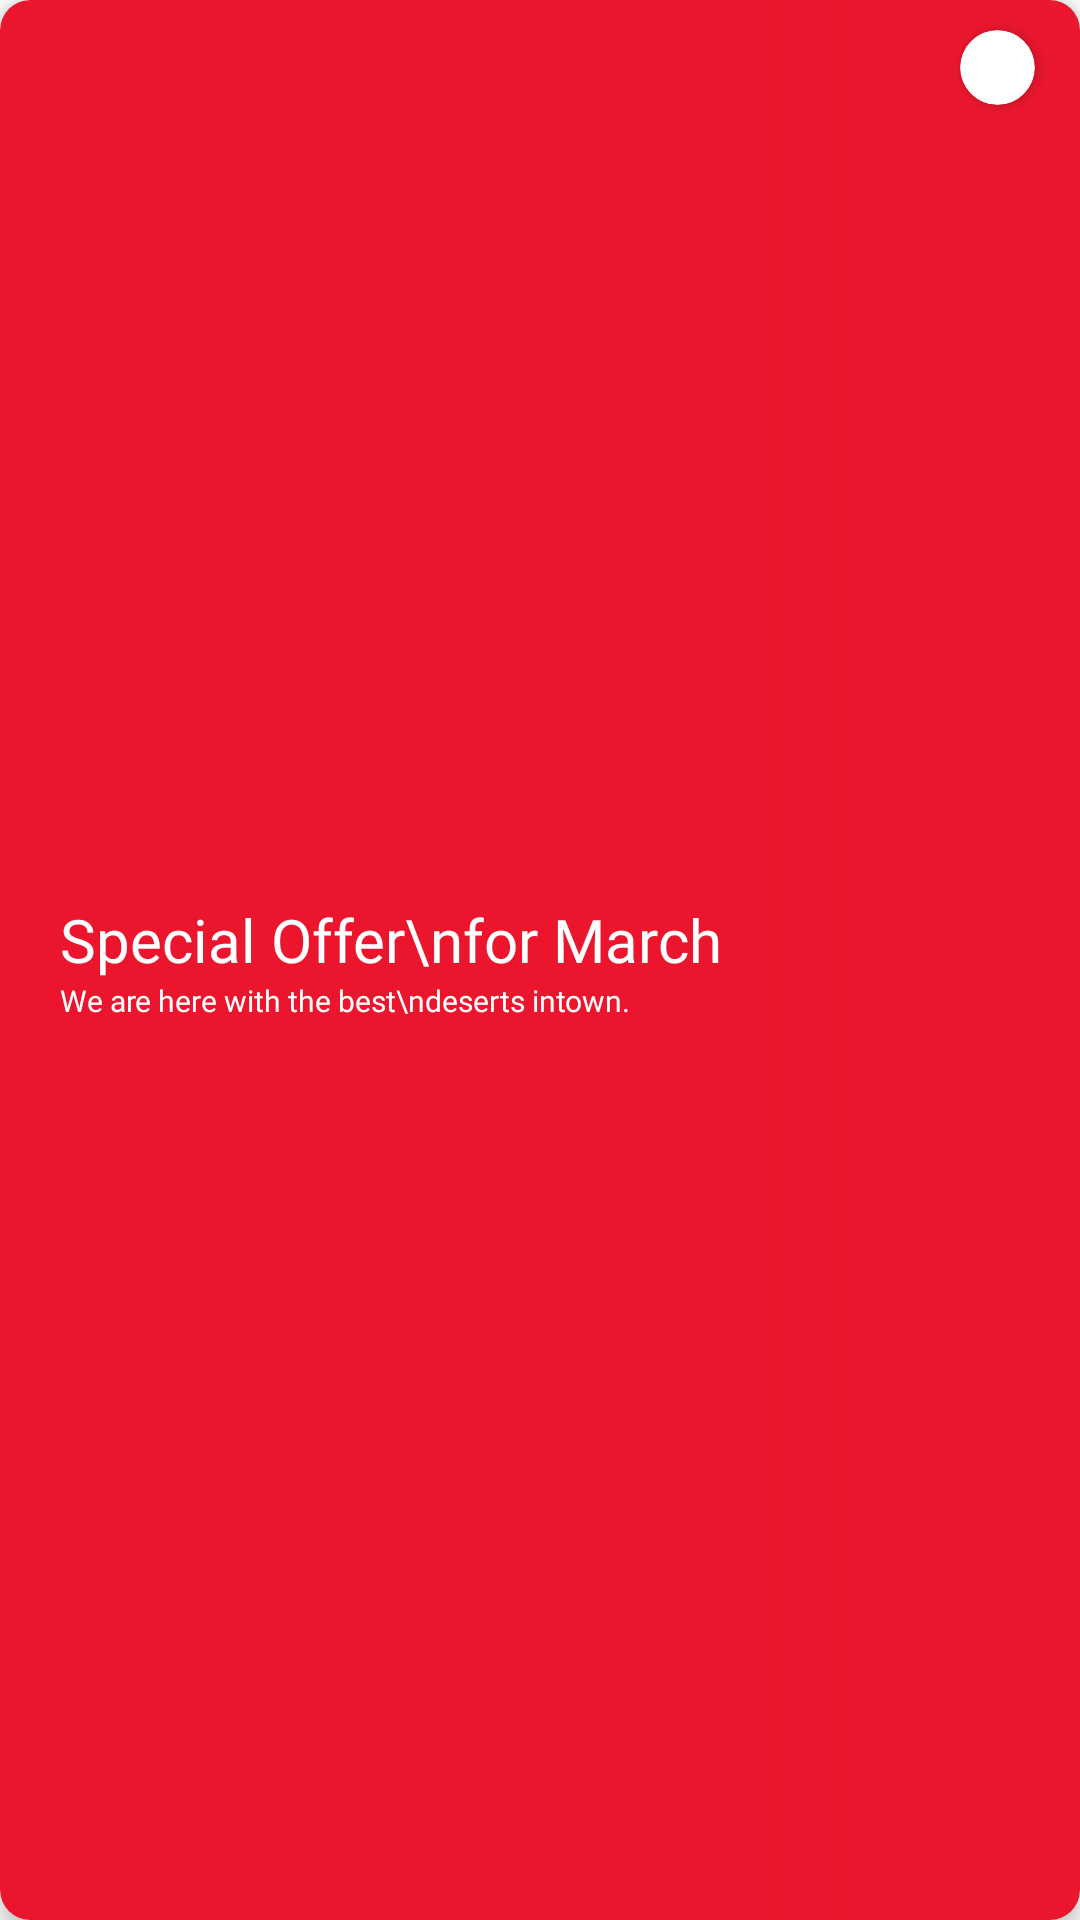

Produce the Android XML layout that renders to this screen, including the resource entries it uses.
<!-- AndroidManifest.xml: application theme Theme.PalmaryApplication -->
<!-- res/layout/card_annonce_admin.xml -->
<?xml version="1.0" encoding="utf-8"?>
<com.google.android.material.card.MaterialCardView xmlns:android="http://schemas.android.com/apk/res/android"
    android:layout_width="match_parent"
    android:layout_height="170dp"
    xmlns:app="http://schemas.android.com/apk/res-auto"
    app:cardBackgroundColor="@color/PrimaryColor"
    app:cardElevation="5dp"
    app:cardCornerRadius="10dp"
    android:layout_margin="10dp">
    <LinearLayout
        android:layout_width="match_parent"
        android:layout_height="match_parent"
        android:orientation="horizontal"
        android:layout_gravity="center"
        android:gravity="center">
        <LinearLayout
            android:layout_width="wrap_content"
            android:layout_height="wrap_content"
            android:orientation="vertical"
            android:layout_marginStart="20dp">
            <TextView
                android:id="@+id/AnnonceTitle"
                android:layout_width="wrap_content"
                android:layout_height="wrap_content"
                android:text="Special Offer\nfor March"
                android:textSize="20dp"
                android:textAlignment="textStart"
                android:textColor="@color/white"
                android:fontFamily="@font/poppins_bold"/>
            <TextView
                android:layout_width="wrap_content"
                android:layout_height="wrap_content"
                android:text="We are here with the best\ndeserts intown."
                android:textSize="10sp"
                android:textAlignment="textStart"
                android:textColor="@color/white"
                android:fontFamily="@font/poppins_medium"/>
        </LinearLayout>

        <androidx.constraintlayout.widget.ConstraintLayout
            android:layout_width="0dp"
            android:layout_height="match_parent"
            android:layout_weight="1">

            <ImageView
                android:id="@+id/AnnonceIMG"
                android:layout_width="0dp"
                android:layout_height="match_parent"
                android:scaleType="centerCrop"
                android:padding="20dp"
                android:src="@drawable/koolbreak"
                app:layout_constraintBottom_toBottomOf="parent"
                app:layout_constraintEnd_toEndOf="parent"
                app:layout_constraintTop_toTopOf="parent" />

            <ImageView
                android:id="@+id/imageView3"
                android:layout_width="160dp"
                android:layout_height="match_parent"
                android:scaleType="centerCrop"
                android:src="@drawable/redgradient"
                app:layout_constraintBottom_toBottomOf="parent"
                app:layout_constraintStart_toStartOf="parent"
                app:layout_constraintTop_toTopOf="parent" />

            <com.google.android.material.card.MaterialCardView
                android:id="@+id/DeleteBTN"
                android:layout_width="25dp"
                android:layout_height="25dp"
                android:layout_gravity="end|center"
                android:layout_marginTop="10dp"
                android:layout_marginEnd="15sp"
                android:elevation="10dp"
                app:cardBackgroundColor="@color/white"
                app:cardCornerRadius="30dp"
                app:cardElevation="3dp"
                app:layout_constraintEnd_toEndOf="parent"
                app:layout_constraintTop_toTopOf="parent">

                <ImageView
                    android:layout_width="15dp"
                    android:layout_height="15dp"
                    android:layout_gravity="center"
                    android:src="@drawable/xmark_solid"
                    app:tint="@color/PrimaryColor" />
            </com.google.android.material.card.MaterialCardView>
        </androidx.constraintlayout.widget.ConstraintLayout>

    </LinearLayout>

</com.google.android.material.card.MaterialCardView>
<!-- resources referenced by this layout -->
<resources>
  <color name="PrimaryColor">#EB162D</color>
  <color name="white">#FFFFFFFF</color>
  <!-- drawable redgradient (drawable) -->
  <?xml version="1.0" encoding="utf-8"?>
  <shape xmlns:android="http://schemas.android.com/apk/res/android">
      <gradient android:startColor="@color/PrimaryColor"
          android:endColor="@color/Transparent" android:angle="0"/>
  </shape>
  <style name="Theme.PalmaryApplication" parent="Theme.MaterialComponents.DayNight.NoActionBar">
          
          <item name="colorPrimary">@color/purple_500</item>
          <item name="colorPrimaryVariant">@color/purple_700</item>
          <item name="colorOnPrimary">@color/white</item>
          
          <item name="colorSecondary">@color/teal_200</item>
          <item name="colorSecondaryVariant">@color/teal_700</item>
          <item name="colorOnSecondary">@color/black</item>
          
          <item name="android:statusBarColor" tools:targetApi="21">?attr/colorPrimaryVariant</item>
          
      </style>
  <color name="Transparent">#00FF0606</color>
  <color name="purple_500">#FF6200EE</color>
  <color name="purple_700">#FF3700B3</color>
  <color name="teal_200">#FF03DAC5</color>
  <color name="teal_700">#FF018786</color>
  <color name="black">#FF000000</color>
</resources>
